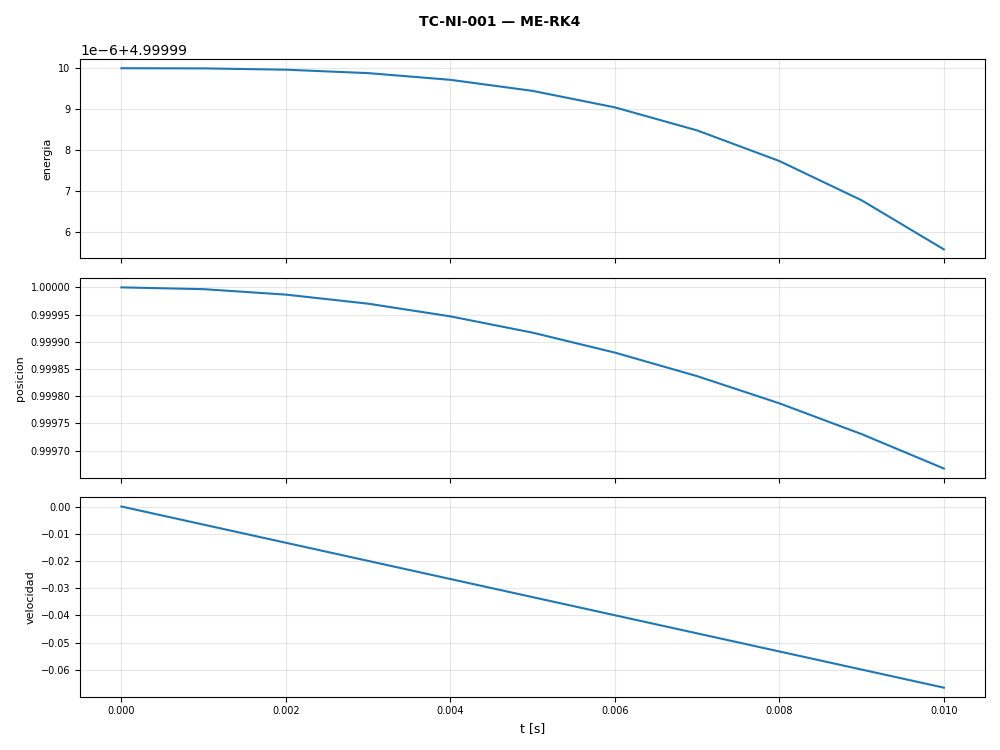

Data behind this chart, as committed beside it:
t, energia, posicion, velocidad
0.0, 5.0, 1.0, 0.0
0.001, 5, 1, -0.006666
0.002, 5, 1, -0.01333
0.003, 5, 1, -0.01999
0.004, 5, 0.9999, -0.02666
0.005, 5, 0.9999, -0.03332
0.006, 5, 0.9999, -0.03997
0.007, 5, 0.9998, -0.04663
0.008, 5, 0.9998, -0.05329
0.009, 5, 0.9997, -0.05994
0.01, 5, 0.9997, -0.06659
